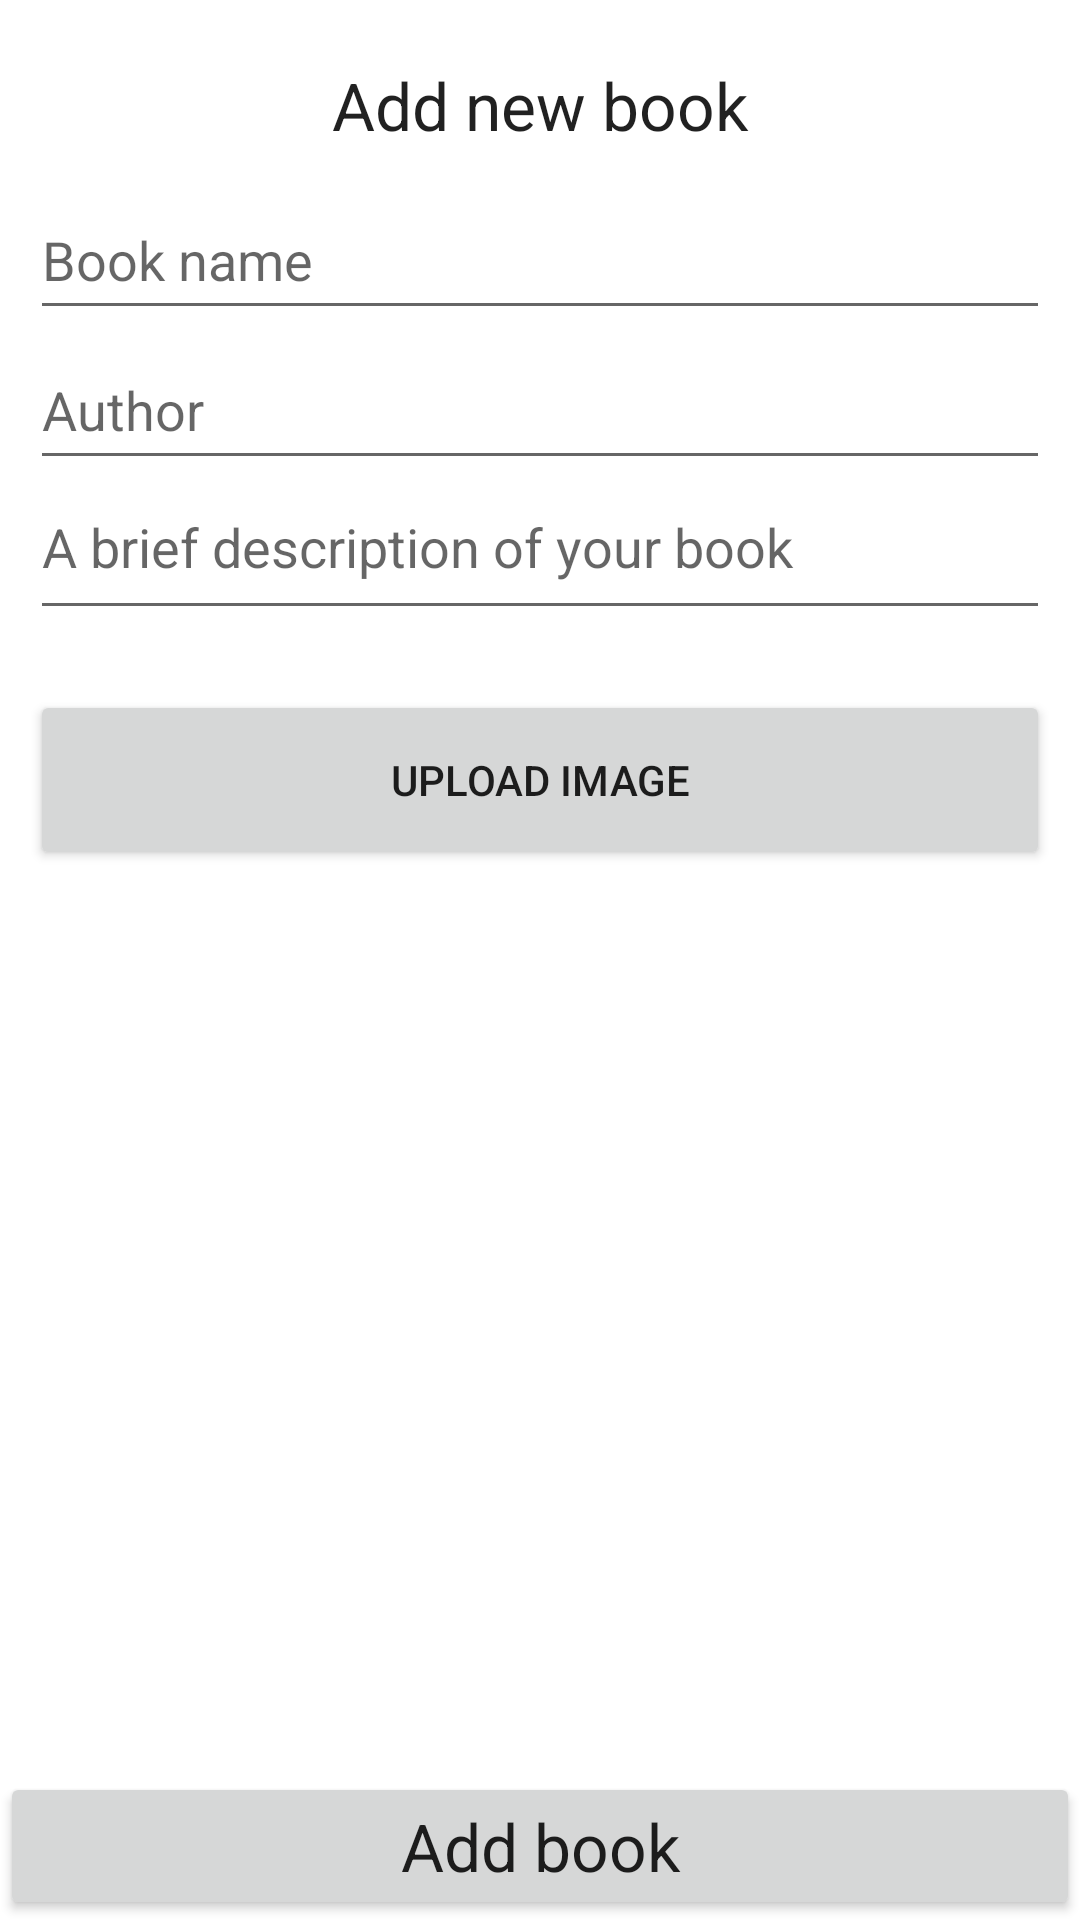

Android layout source for this screen:
<!-- AndroidManifest.xml: application theme Theme.FavoriteLiterature -->
<!-- res/layout/add_book_fragment.xml -->
<?xml version="1.0" encoding="utf-8"?>
<RelativeLayout xmlns:android="http://schemas.android.com/apk/res/android"
    android:layout_width="match_parent"
    android:layout_height="match_parent"
    xmlns:tools="http://schemas.android.com/tools"
    android:orientation="vertical"
    tools:context=".Presentation.Views.AddBookFragment">

    <LinearLayout
        android:id="@+id/linear_add_new_book"
        android:layout_width="match_parent"
        android:layout_height="wrap_content"
        android:layout_margin="10dp"
        android:orientation="vertical" >

        <TextView
            android:id="@+id/title_add_book"
            android:layout_width="match_parent"
            android:layout_height="50dp"
            android:gravity="center"
            android:text="@string/AddBookFragment_TextView_title_AddNewBook"
            android:textAppearance="@style/TextAppearance.AppCompat.Large"  />

        <EditText
            android:id="@+id/input_book_name"
            android:layout_width="match_parent"
            android:layout_height="50dp"
            android:hint="@string/AddBookFragment_EditText_hint_BookName"
            android:inputType="text"
            android:autofillHints="Book name" />

        <EditText
            android:id="@+id/input_author_name"
            android:layout_width="match_parent"
            android:layout_height="50dp"
            android:hint="@string/AddBookFragment_EditText_hint_AuthorName"
            android:inputType="text"
            android:autofillHints="Author" />

        <EditText
            android:id="@+id/input_book_description"
            android:layout_width="match_parent"
            android:layout_height="50dp"
            android:hint="@string/AddBookFragment_EditText_hint_BookDescription"
            android:inputType="textMultiLine"
            android:lines="3"
            android:minLines="1"
            android:maxLines="10"
            android:gravity="top|start"
            android:maxLength="255"
            android:scrollbars="vertical"
            android:autofillHints="Description" />
    </LinearLayout>

    <LinearLayout
        android:id="@+id/linear_upload_image"
        android:layout_width="match_parent"
        android:layout_height="wrap_content"
        android:layout_margin="10dp"
        android:layout_below="@+id/linear_add_new_book"
        android:orientation="vertical" >

        <Button
            android:id="@+id/btn_upload_image"
            android:layout_width="match_parent"
            android:layout_height="60dp"
            android:text="@string/AddBookFragment_Button_text_UploadImage" />

        <ImageView
            android:id="@+id/book_image"
            android:layout_width="250dp"
            android:layout_height="250dp"
            android:layout_gravity="center"
            android:contentDescription="@string/AddBookFragment_ImageView_image_ImageBook" />

    </LinearLayout>

    <Button
        android:id="@+id/btn_add_book"
        android:layout_width="match_parent"
        android:layout_height="wrap_content"
        android:layout_margin="@dimen/normalMargin"
        android:layout_alignParentBottom="true"
        android:text="@string/AddBookFragment_Button_text_AddBook"
        android:textAppearance="@style/TextAppearance.AppCompat.Large" />

</RelativeLayout>
<!-- resources referenced by this layout -->
<resources>
  <string name="AddBookFragment_Button_text_AddBook">Add book</string>
  <string name="AddBookFragment_Button_text_UploadImage">Upload image</string>
  <string name="AddBookFragment_EditText_hint_AuthorName">Author</string>
  <string name="AddBookFragment_EditText_hint_BookDescription">A brief description of your book</string>
  <string name="AddBookFragment_EditText_hint_BookName">Book name</string>
  <string name="AddBookFragment_ImageView_image_ImageBook">Image book</string>
  <string name="AddBookFragment_TextView_title_AddNewBook">Add new book</string>
  <style name="Theme.FavoriteLiterature" parent="Theme.MaterialComponents.DayNight.DarkActionBar">
          
          <item name="colorPrimary">@color/purple_500</item>
          <item name="colorPrimaryVariant">@color/purple_700</item>
          <item name="colorOnPrimary">@color/white</item>
          
          <item name="colorSecondary">@color/teal_200</item>
          <item name="colorSecondaryVariant">@color/teal_700</item>
          <item name="colorOnSecondary">@color/black</item>
          
          <item name="android:statusBarColor" tools:targetApi="l">?attr/colorPrimaryVariant</item>
          
      </style>
  <!-- not gathered from this repository: default colours our renderer supplied (Android Studio template values) -->
  <color name="purple_500">#FF6200EE</color>
  <color name="purple_700">#FF3700B3</color>
  <color name="teal_200">#FF03DAC5</color>
  <color name="teal_700">#FF018786</color>
  <color name="black">#FF000000</color>
  <color name="white">#FFFFFFFF</color>
</resources>
